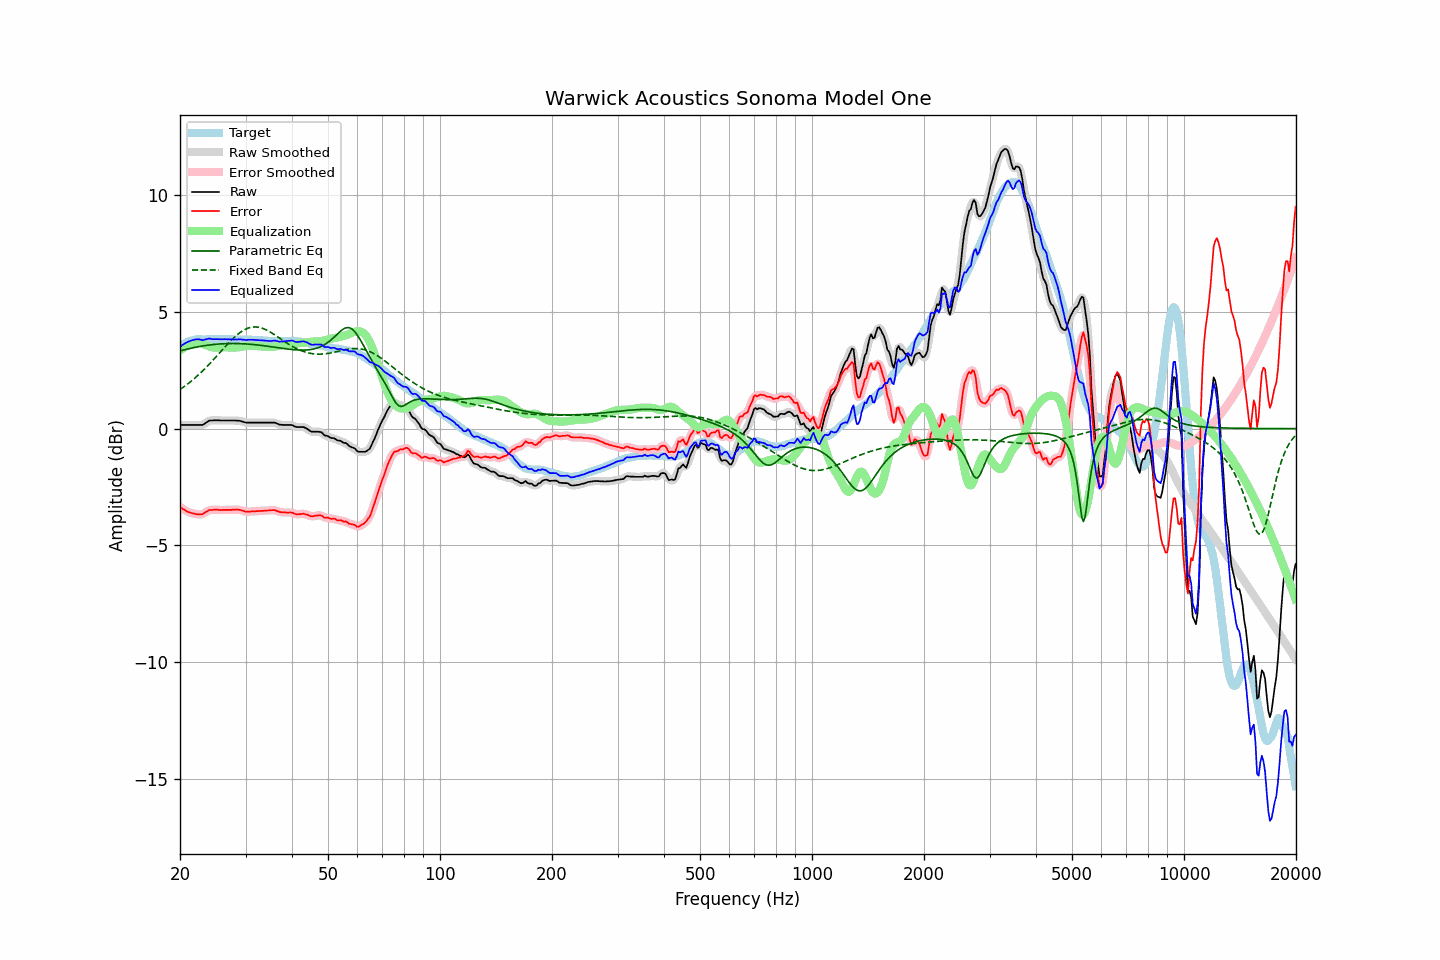

Source data for this figure (header and first rows):
frequency, raw, error, smoothed, error_smoothed, equalization, parametric_eq, fixed_band_eq, equalized_raw, equalized_smoothed, target
20.00, 0.16, -3.35, 0.16, -3.35, 3.35, 3.33, 1.68, 3.51, 3.51, 3.51
20.20, 0.16, -3.40, 0.16, -3.40, 3.40, 3.34, 1.72, 3.56, 3.56, 3.56
20.40, 0.16, -3.45, 0.16, -3.45, 3.45, 3.36, 1.77, 3.60, 3.60, 3.61
20.61, 0.16, -3.48, 0.16, -3.49, 3.49, 3.38, 1.82, 3.65, 3.65, 3.64
20.81, 0.16, -3.53, 0.16, -3.53, 3.53, 3.40, 1.87, 3.68, 3.68, 3.69
21.02, 0.16, -3.57, 0.16, -3.56, 3.56, 3.41, 1.92, 3.72, 3.72, 3.73
21.23, 0.16, -3.59, 0.16, -3.59, 3.59, 3.43, 1.98, 3.75, 3.75, 3.75
21.44, 0.16, -3.61, 0.16, -3.61, 3.61, 3.44, 2.03, 3.77, 3.77, 3.77
21.66, 0.16, -3.63, 0.16, -3.63, 3.63, 3.46, 2.09, 3.79, 3.79, 3.79
21.87, 0.16, -3.64, 0.16, -3.64, 3.65, 3.47, 2.15, 3.81, 3.81, 3.80
22.09, 0.16, -3.66, 0.16, -3.66, 3.66, 3.49, 2.21, 3.82, 3.82, 3.82
22.31, 0.16, -3.67, 0.16, -3.67, 3.67, 3.50, 2.27, 3.82, 3.82, 3.83
22.54, 0.16, -3.67, 0.15, -3.67, 3.66, 3.51, 2.33, 3.82, 3.82, 3.83
22.76, 0.16, -3.67, 0.15, -3.67, 3.65, 3.53, 2.40, 3.81, 3.80, 3.83
22.99, 0.16, -3.66, 0.17, -3.65, 3.63, 3.54, 2.46, 3.79, 3.80, 3.82
23.22, 0.20, -3.62, 0.20, -3.62, 3.61, 3.55, 2.53, 3.80, 3.80, 3.82
23.45, 0.25, -3.57, 0.24, -3.57, 3.58, 3.56, 2.60, 3.83, 3.82, 3.82
23.69, 0.29, -3.54, 0.29, -3.53, 3.55, 3.57, 2.67, 3.84, 3.84, 3.83
23.92, 0.34, -3.49, 0.33, -3.50, 3.52, 3.58, 2.74, 3.86, 3.85, 3.83
24.16, 0.35, -3.48, 0.35, -3.48, 3.50, 3.59, 2.82, 3.85, 3.84, 3.83
24.40, 0.35, -3.49, 0.36, -3.47, 3.48, 3.59, 2.89, 3.83, 3.84, 3.84
24.65, 0.36, -3.47, 0.36, -3.47, 3.47, 3.60, 2.97, 3.83, 3.83, 3.83
24.89, 0.36, -3.47, 0.36, -3.47, 3.47, 3.61, 3.04, 3.83, 3.83, 3.83
25.14, 0.36, -3.47, 0.36, -3.47, 3.47, 3.62, 3.12, 3.83, 3.83, 3.83
25.39, 0.36, -3.48, 0.35, -3.48, 3.47, 3.62, 3.20, 3.83, 3.83, 3.84
25.65, 0.35, -3.49, 0.35, -3.48, 3.48, 3.63, 3.27, 3.82, 3.83, 3.84
25.91, 0.35, -3.48, 0.35, -3.48, 3.48, 3.63, 3.35, 3.83, 3.83, 3.83
26.16, 0.35, -3.48, 0.35, -3.48, 3.48, 3.63, 3.43, 3.83, 3.83, 3.83
26.43, 0.35, -3.48, 0.35, -3.48, 3.48, 3.64, 3.50, 3.83, 3.83, 3.83
26.69, 0.35, -3.48, 0.35, -3.48, 3.48, 3.64, 3.58, 3.83, 3.83, 3.83
26.96, 0.35, -3.48, 0.35, -3.48, 3.48, 3.64, 3.65, 3.82, 3.82, 3.83
27.23, 0.35, -3.48, 0.35, -3.48, 3.47, 3.64, 3.72, 3.82, 3.82, 3.83
27.50, 0.35, -3.48, 0.35, -3.48, 3.47, 3.64, 3.79, 3.82, 3.82, 3.83
27.77, 0.35, -3.47, 0.35, -3.47, 3.47, 3.64, 3.86, 3.82, 3.82, 3.82
28.05, 0.35, -3.47, 0.35, -3.47, 3.47, 3.64, 3.92, 3.82, 3.82, 3.82
28.33, 0.35, -3.46, 0.35, -3.46, 3.47, 3.64, 3.98, 3.82, 3.82, 3.81
28.62, 0.34, -3.47, 0.34, -3.47, 3.48, 3.64, 4.04, 3.82, 3.82, 3.81
28.90, 0.34, -3.48, 0.33, -3.48, 3.49, 3.64, 4.10, 3.83, 3.82, 3.82
29.19, 0.32, -3.49, 0.32, -3.49, 3.50, 3.64, 4.15, 3.82, 3.82, 3.81
29.48, 0.30, -3.52, 0.30, -3.51, 3.51, 3.63, 4.19, 3.81, 3.81, 3.82
29.78, 0.28, -3.53, 0.28, -3.53, 3.52, 3.63, 4.23, 3.80, 3.80, 3.81
30.08, 0.26, -3.56, 0.26, -3.55, 3.53, 3.63, 4.26, 3.79, 3.80, 3.82
30.38, 0.26, -3.55, 0.26, -3.55, 3.54, 3.62, 4.29, 3.80, 3.80, 3.81
30.68, 0.26, -3.55, 0.26, -3.55, 3.55, 3.62, 4.32, 3.81, 3.80, 3.81
30.99, 0.26, -3.55, 0.26, -3.54, 3.55, 3.61, 4.33, 3.81, 3.81, 3.81
31.30, 0.26, -3.54, 0.26, -3.54, 3.55, 3.60, 4.35, 3.80, 3.80, 3.80
31.61, 0.26, -3.54, 0.26, -3.54, 3.54, 3.60, 4.35, 3.80, 3.80, 3.80
31.93, 0.26, -3.54, 0.26, -3.53, 3.54, 3.59, 4.35, 3.80, 3.80, 3.80
32.24, 0.26, -3.53, 0.26, -3.53, 3.53, 3.58, 4.35, 3.79, 3.79, 3.79
32.57, 0.26, -3.53, 0.26, -3.53, 3.53, 3.58, 4.34, 3.79, 3.79, 3.79
32.89, 0.26, -3.53, 0.26, -3.53, 3.52, 3.57, 4.32, 3.78, 3.78, 3.79
33.22, 0.26, -3.52, 0.26, -3.52, 3.52, 3.56, 4.30, 3.78, 3.78, 3.78
33.55, 0.26, -3.52, 0.26, -3.52, 3.51, 3.55, 4.28, 3.77, 3.77, 3.78
33.89, 0.26, -3.51, 0.26, -3.51, 3.51, 3.54, 4.25, 3.77, 3.77, 3.77
34.23, 0.26, -3.51, 0.26, -3.51, 3.50, 3.53, 4.22, 3.76, 3.76, 3.77
34.57, 0.26, -3.50, 0.26, -3.50, 3.50, 3.52, 4.18, 3.75, 3.75, 3.76
34.92, 0.26, -3.50, 0.26, -3.50, 3.49, 3.51, 4.14, 3.75, 3.75, 3.76
35.27, 0.26, -3.49, 0.26, -3.49, 3.50, 3.50, 4.10, 3.75, 3.76, 3.75
35.62, 0.26, -3.49, 0.26, -3.49, 3.50, 3.49, 4.06, 3.76, 3.76, 3.75
35.97, 0.26, -3.49, 0.25, -3.50, 3.51, 3.48, 4.01, 3.77, 3.76, 3.75
... 635 more rows
